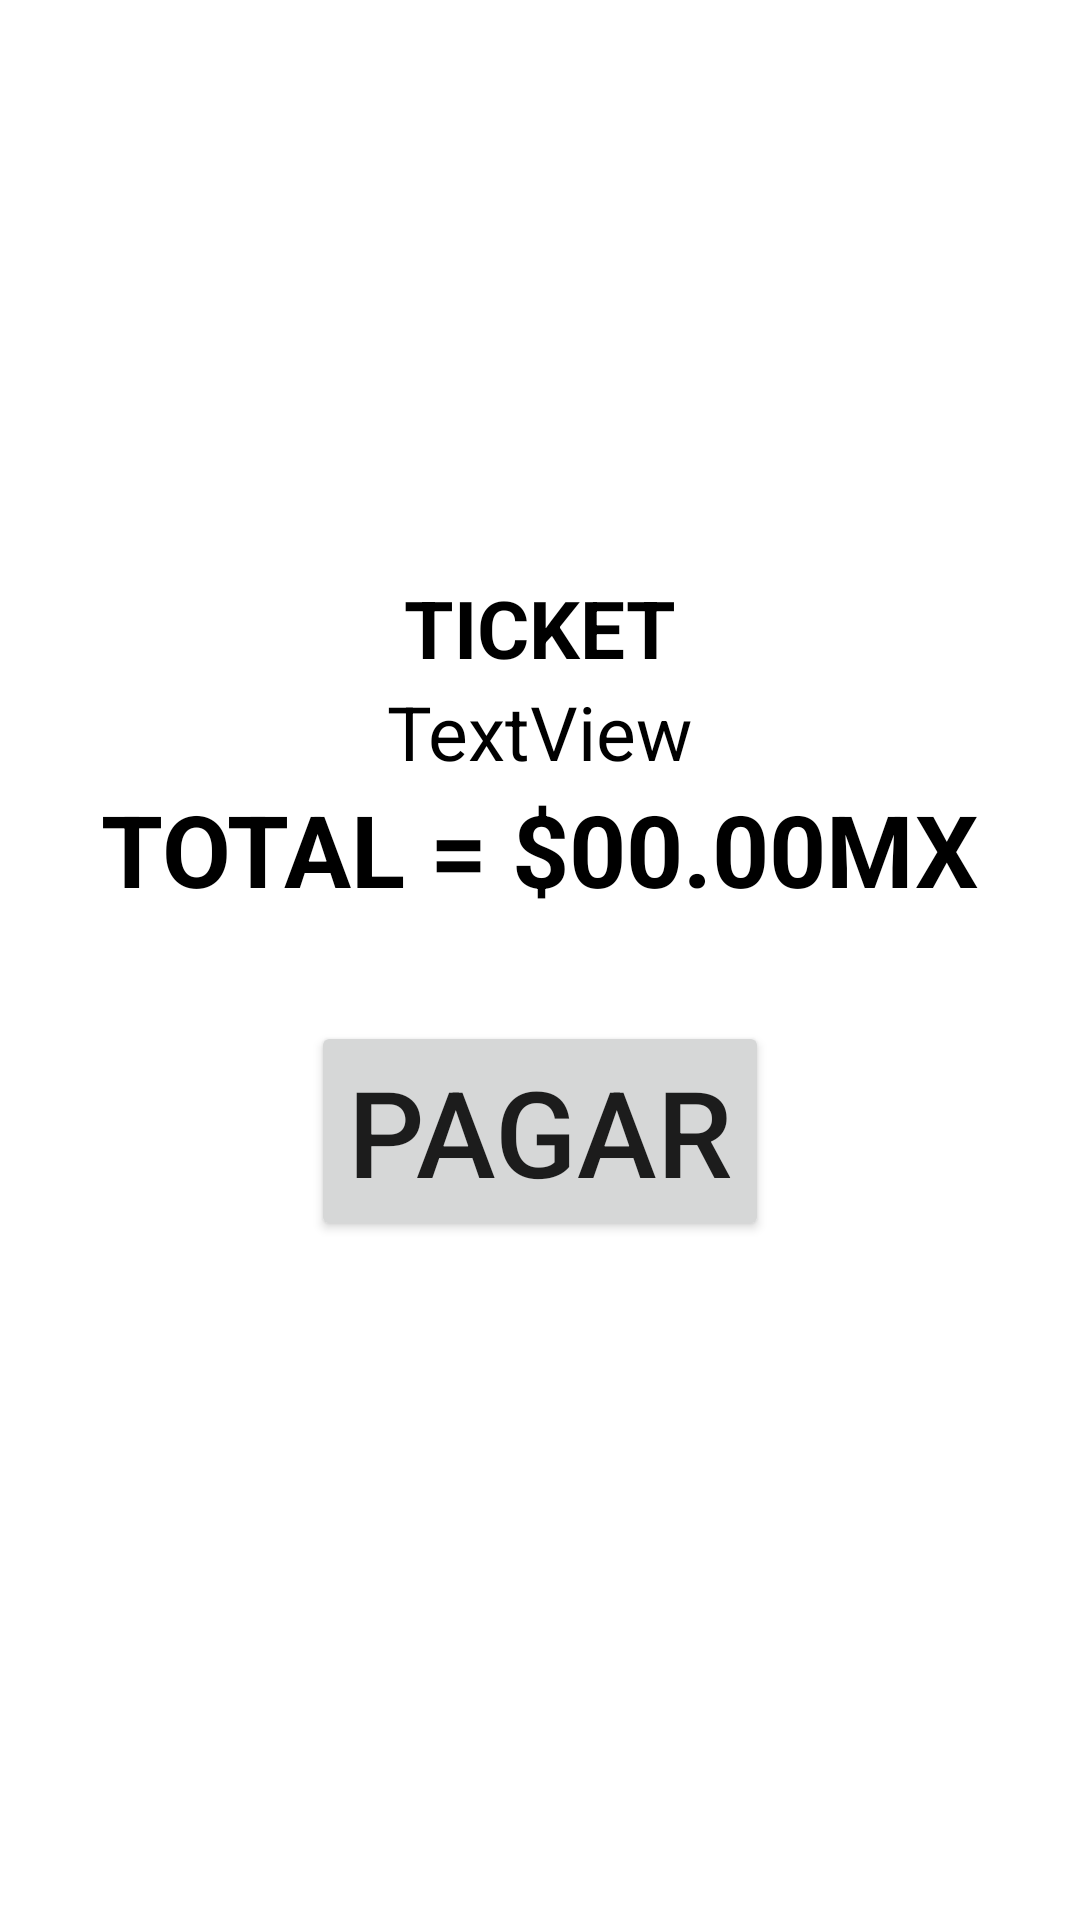

Layout XML and referenced resources for this Android screen:
<!-- AndroidManifest.xml: application theme Theme.Tarea02 -->
<!-- res/layout/activity_ticket.xml -->
<LinearLayout xmlns:android="http://schemas.android.com/apk/res/android"
    android:layout_width="match_parent"
    android:layout_height="match_parent"
    xmlns:app="http://schemas.android.com/apk/res-auto"
    android:gravity="center"
    android:orientation="vertical">

    <ImageView
        android:id="@+id/background"
        android:layout_width="0dp"
        android:layout_height="0dp"
        android:scaleType="centerCrop"
        app:layout_constraintBottom_toBottomOf="parent"
        app:layout_constraintEnd_toEndOf="parent"
        app:layout_constraintHorizontal_bias="0.0"
        app:layout_constraintStart_toStartOf="parent"
        app:layout_constraintTop_toTopOf="parent"
        app:layout_constraintVertical_bias="1.0"
        app:srcCompat="@mipmap/background" />

    <TextView
        android:textStyle="bold"
        android:textColor="#000000"
        android:textSize="80px"
        android:layout_width="wrap_content"
        android:layout_height="wrap_content"
        android:text="TICKET" />

    <TextView
        android:id="@+id/ticket"
        android:textStyle="normal"
        android:textColor="#000000"
        android:textSize="75px"
        android:layout_width="wrap_content"
        android:layout_height="wrap_content"
        android:text="TextView" />

    <TextView
        android:id="@+id/price_total"
        android:textStyle="bold"
        android:textColor="#000000"
        android:textSize="100px"
        android:layout_width="wrap_content"
        android:layout_height="wrap_content"
        android:text="TOTAL = $00.00MX" />

    <Button
        android:id="@+id/comprar"
        android:layout_width="wrap_content"
        android:layout_height="wrap_content"
        android:layout_margin="35dp"
        android:text="Pagar"
        android:textSize="40sp"/>

</LinearLayout>
<!-- resources referenced by this layout -->
<resources>
  <!-- mipmap background: jpg bitmap (mipmap, 540716 bytes) -->
  <style name="Theme.Tarea02" parent="Theme.MaterialComponents.DayNight.DarkActionBar">
          
          <item name="colorPrimary">@color/yellow</item>
          <item name="colorPrimaryVariant">@color/yellowDark</item>
          <item name="colorOnPrimary">@color/white</item>
          
          <item name="colorSecondary">@color/teal_200</item>
          <item name="colorSecondaryVariant">@color/teal_700</item>
          <item name="colorOnSecondary">@color/black</item>
          
          <item name="android:statusBarColor">?attr/colorPrimaryVariant</item>
          
          <item name="windowActionBar">false</item>
          <item name="windowNoTitle">true</item>
      </style>
  <color name="yellow">#E3B134</color>
  <color name="yellowDark"> #C5921A </color>
  <color name="white">#FFFFFFFF</color>
  <color name="teal_200">#FF03DAC5</color>
  <color name="teal_700">#FF018786</color>
  <color name="black">#FF000000</color>
</resources>
